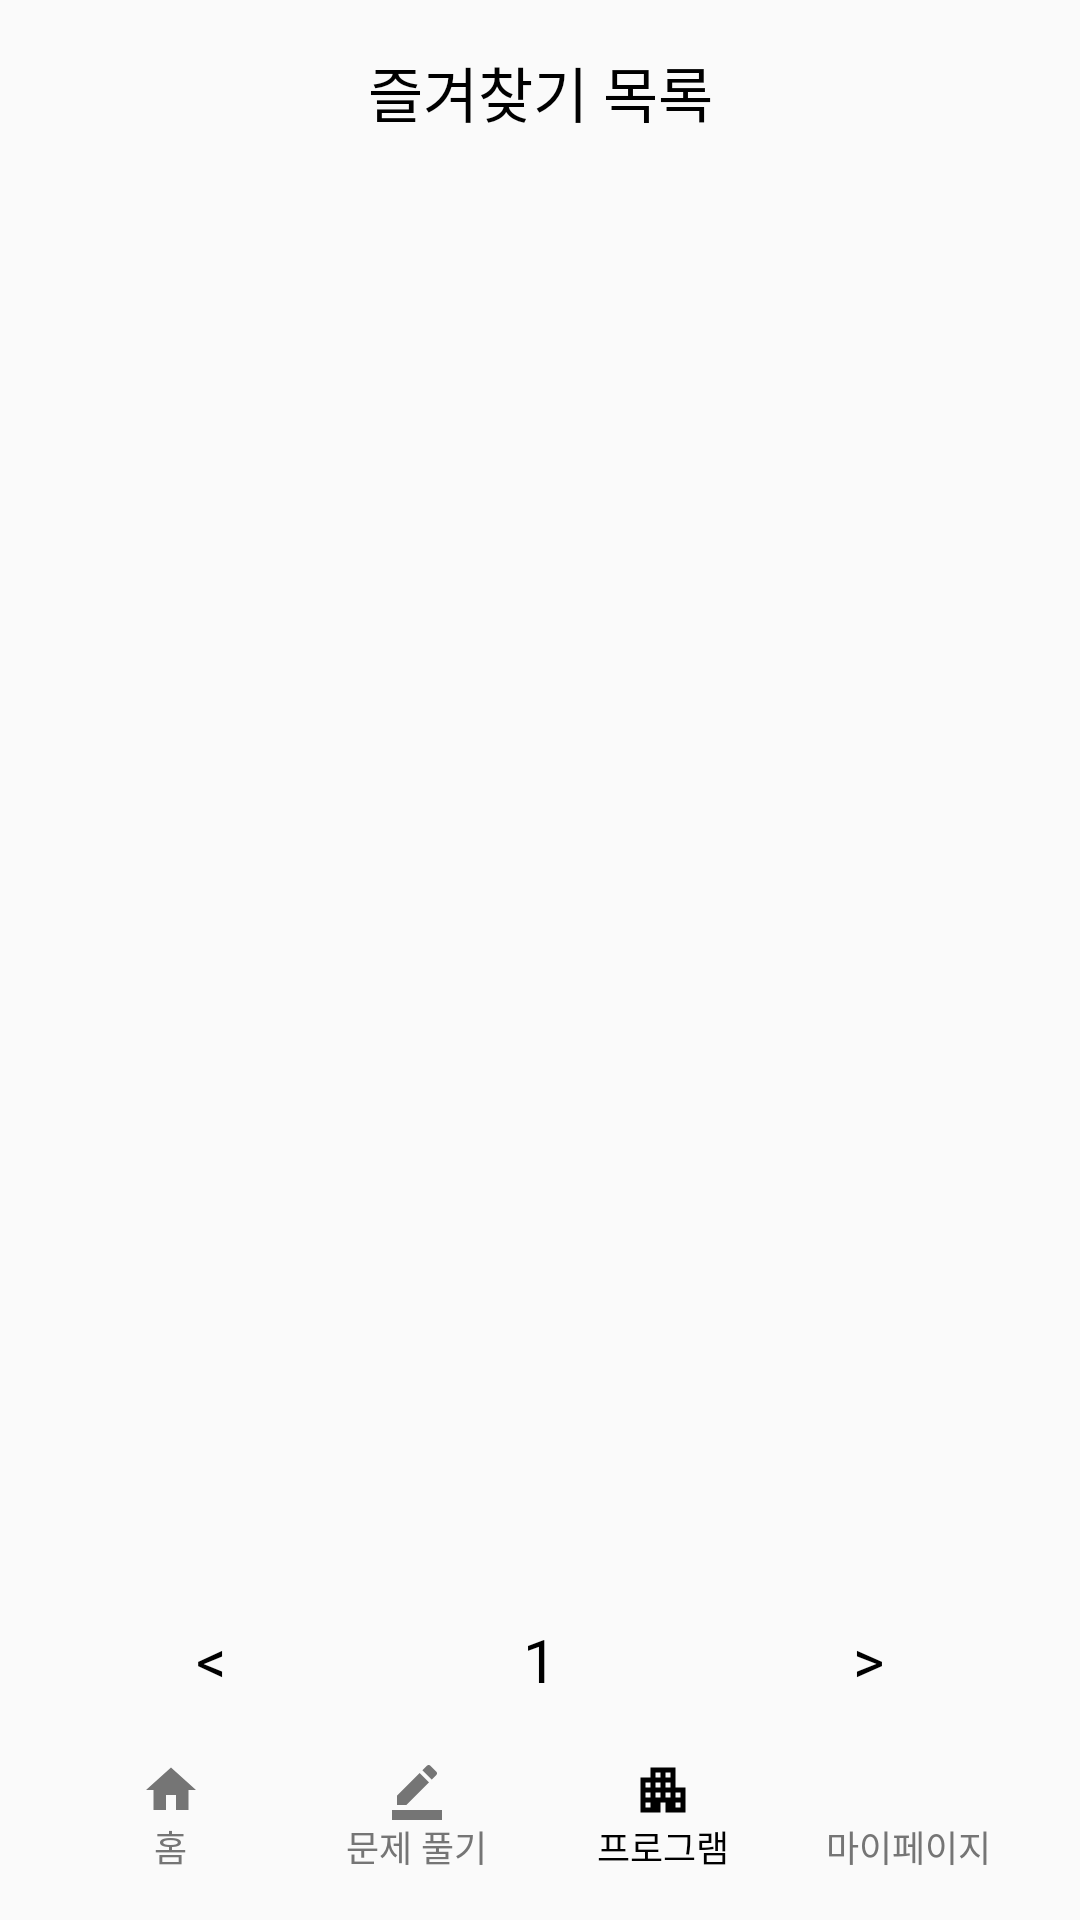

Android layout source for this screen:
<!-- AndroidManifest.xml: application theme Theme.Front -->
<!-- res/layout/activity_program_star.xml -->
<?xml version="1.0" encoding="utf-8"?>
<androidx.constraintlayout.widget.ConstraintLayout xmlns:android="http://schemas.android.com/apk/res/android"
        xmlns:tools="http://schemas.android.com/tools"
        xmlns:app="http://schemas.android.com/apk/res-auto"
        android:layout_width="match_parent"
        android:layout_height="match_parent"
        android:padding="16dp"
        tools:context=".program.ui.ProgramStarActivity">

    <LinearLayout
            android:id="@+id/linearLayout"
            android:layout_width="match_parent"
            android:layout_height="wrap_content"
            android:orientation="horizontal"
            tools:ignore="MissingConstraints">

        <TextView
                android:id="@+id/tv_program_list_title"
                android:layout_width="wrap_content"
                android:layout_height="match_parent"
                android:layout_gravity="center"
                android:layout_weight="1"
                android:gravity="center"
                style="@style/AndroidH1"
                android:textColor="@color/black"
                android:text="즐겨찾기 목록"
                app:layout_constraintEnd_toEndOf="parent"
                app:layout_constraintStart_toStartOf="parent"
                app:layout_constraintTop_toTopOf="parent" />
    </LinearLayout>

    <LinearLayout
            android:id="@+id/layout_back"
            android:layout_width="match_parent"
            android:layout_height="wrap_content"
            app:layout_constraintTop_toTopOf="@id/linearLayout"
            app:layout_constraintBottom_toBottomOf="@id/linearLayout"
            tools:ignore="MissingConstraints,NotSibling">

        <ImageButton
                android:id="@+id/btn_back"
                android:layout_width="30dp"
                android:layout_height="30dp"
                android:layout_gravity="left"
                android:foregroundGravity="bottom"
                android:background="@android:color/transparent"
                android:src="@drawable/ic_left"
                android:scaleType="fitCenter"
                tools:ignore="MissingConstraints"
                android:contentDescription="TODO">
        </ImageButton>
    </LinearLayout>


    <androidx.core.widget.NestedScrollView
            android:id="@+id/nestedScrollView"
            android:layout_width="match_parent"
            android:layout_height="0dp"
            android:fillViewport="true"
            app:layout_constraintBottom_toTopOf="@id/layout_enroll"
            app:layout_constraintLeft_toLeftOf="parent"
            app:layout_constraintRight_toRightOf="parent"
            app:layout_constraintTop_toBottomOf="@id/linearLayout">

        <androidx.recyclerview.widget.RecyclerView
                android:id="@+id/rv_program"
                android:layout_width="match_parent"
                android:layout_height="match_parent"
                android:layout_gravity="top"
                android:nestedScrollingEnabled="false"
                tools:listitem="@layout/item_quiz" />
    </androidx.core.widget.NestedScrollView>

    <LinearLayout
            android:id="@+id/layout_enroll"
            android:layout_width="match_parent"
            android:layout_height="wrap_content"
            app:layout_constraintStart_toStartOf="parent"
            app:layout_constraintBottom_toTopOf="@id/bottom">

        <TextView
                android:id="@+id/btn_page_before"
                android:layout_width="wrap_content"
                android:layout_height="match_parent"
                android:layout_gravity="center"
                android:layout_weight="1"
                android:gravity="center"
                style="@style/AndroidH1"
                android:textColor="@color/black"
                android:text="&lt;"
                app:layout_constraintEnd_toEndOf="parent"
                app:layout_constraintStart_toStartOf="parent"
                app:layout_constraintTop_toTopOf="parent" />

        <TextView
                android:id="@+id/tv_now_page"
                android:layout_width="wrap_content"
                android:layout_height="match_parent"
                android:layout_gravity="center"
                android:layout_weight="1"
                android:gravity="center"
                style="@style/AndroidH1"
                android:textColor="@color/black"
                android:text="1"
                app:layout_constraintEnd_toEndOf="parent"
                app:layout_constraintStart_toStartOf="parent"
                app:layout_constraintTop_toTopOf="parent" />

        <TextView
                android:id="@+id/btn_page_after"
                android:layout_width="wrap_content"
                android:layout_height="match_parent"
                android:layout_gravity="center"
                android:layout_weight="1"
                android:gravity="center"
                style="@style/AndroidH1"
                android:textColor="@color/black"
                android:text="&gt;"
                app:layout_constraintEnd_toEndOf="parent"
                app:layout_constraintStart_toStartOf="parent"
                app:layout_constraintTop_toTopOf="parent" />

    </LinearLayout>

    <LinearLayout
            android:id="@+id/bottom"
            android:layout_width="match_parent"
            android:layout_height="wrap_content"
            android:paddingTop="20dp"
            android:weightSum="4"
            app:layout_constraintBottom_toBottomOf="parent"
            app:layout_constraintLeft_toLeftOf="parent"
            app:layout_constraintRight_toRightOf="parent">

        <LinearLayout
                android:id="@+id/btn_home"
                android:layout_width="0dp"
                android:layout_height="match_parent"
                android:layout_weight="1"
                android:orientation="vertical">

            <Button
                    android:layout_width="20dp"
                    android:layout_height="20dp"
                    android:background="@drawable/ic_home"
                    android:backgroundTint="@color/gray600"
                    android:layout_gravity="center_horizontal">
            </Button>

            <TextView
                    style="@style/AndroidCaption2"
                    android:includeFontPadding="false"
                    android:layout_width="wrap_content"
                    android:layout_height="wrap_content"
                    android:textColor="@color/gray600"
                    android:text="홈"
                    android:layout_gravity="center_horizontal">

            </TextView>
        </LinearLayout>

        <LinearLayout
                android:id="@+id/btn_quiz"
                android:layout_width="0dp"
                android:layout_height="match_parent"
                android:layout_weight="1"
                android:orientation="vertical">

            <Button
                    android:layout_width="20dp"
                    android:layout_height="20dp"
                    android:background="@drawable/ic_quiz"
                    android:backgroundTint="@color/gray600"
                    android:layout_gravity="center_horizontal">
            </Button>

            <TextView
                    style="@style/AndroidCaption2"
                    android:includeFontPadding="false"
                    android:layout_width="wrap_content"
                    android:layout_height="wrap_content"
                    android:textColor="@color/gray600"
                    android:text="문제 풀기"
                    android:layout_gravity="center_horizontal">

            </TextView>
        </LinearLayout>

        <LinearLayout
                android:id="@+id/btn_program"
                android:layout_width="0dp"
                android:layout_height="match_parent"
                android:layout_weight="1"
                android:orientation="vertical">

            <Button
                    android:layout_width="20dp"
                    android:layout_height="20dp"
                    android:background="@drawable/ic_program"
                    android:backgroundTint="@color/black"
                    android:layout_gravity="center_horizontal">
            </Button>

            <TextView
                    style="@style/AndroidCaption2"
                    android:includeFontPadding="false"
                    android:layout_width="wrap_content"
                    android:layout_height="wrap_content"
                    android:text="프로그램"
                    android:textColor="@color/black"
                    android:layout_gravity="center_horizontal">

            </TextView>
        </LinearLayout>

        <LinearLayout
                android:id="@+id/btn_mypage"
                android:layout_width="0dp"
                android:layout_height="match_parent"
                android:layout_weight="1"
                android:orientation="vertical">

            <Button
                    android:layout_width="20dp"
                    android:layout_height="20dp"
                    android:background="@drawable/ic_mypage"
                    android:backgroundTint="@color/gray600"
                    android:layout_gravity="center_horizontal">
            </Button>

            <TextView
                    style="@style/AndroidCaption2"
                    android:includeFontPadding="false"
                    android:layout_width="wrap_content"
                    android:layout_height="wrap_content"
                    android:textColor="@color/gray600"
                    android:text="마이페이지"
                    android:layout_gravity="center_horizontal">

            </TextView>
        </LinearLayout>
    </LinearLayout>

</androidx.constraintlayout.widget.ConstraintLayout>
<!-- res/layout/item_quiz.xml (included above) -->
<?xml version="1.0" encoding="utf-8"?>
<androidx.constraintlayout.widget.ConstraintLayout xmlns:android="http://schemas.android.com/apk/res/android"
        xmlns:app="http://schemas.android.com/apk/res-auto"
        android:layout_width="match_parent"
        android:layout_height="wrap_content"
        android:padding="10dp">

    <TextView
            android:id="@+id/tv_quiz_title"
            android:layout_width="match_parent"
            android:layout_height="wrap_content"
            android:text="제목"
            style="@style/AndroidSubtitle1"
            android:textColor="@color/black"
            app:layout_constraintEnd_toEndOf="parent"
            app:layout_constraintStart_toStartOf="parent"
            app:layout_constraintTop_toTopOf="parent" />

</androidx.constraintlayout.widget.ConstraintLayout>
<!-- resources referenced by this layout -->
<resources>
  <color name="black">#FF000000</color>
  <color name="gray600">#757575</color>
  <!-- drawable ic_home (drawable) -->
  <vector android:height="15dp" android:tint="#000000"
      android:viewportHeight="24" android:viewportWidth="24"
      android:width="15dp" xmlns:android="http://schemas.android.com/apk/res/android">
      <path android:fillColor="@android:color/white" android:pathData="M10,20v-6h4v6h5v-8h3L12,3 2,12h3v8z"/>
  </vector>
  <!-- drawable ic_program (drawable) -->
  <vector android:height="15dp" android:tint="#000000"
      android:viewportHeight="24" android:viewportWidth="24"
      android:width="15dp" xmlns:android="http://schemas.android.com/apk/res/android">
      <path android:fillColor="@android:color/white" android:pathData="M17,11V3H7v4H3v14h8v-4h2v4h8V11H17zM7,19H5v-2h2V19zM7,15H5v-2h2V15zM7,11H5V9h2V11zM11,15H9v-2h2V15zM11,11H9V9h2V11zM11,7H9V5h2V7zM15,15h-2v-2h2V15zM15,11h-2V9h2V11zM15,7h-2V5h2V7zM19,19h-2v-2h2V19zM19,15h-2v-2h2V15z"/>
  </vector>
  <!-- drawable ic_quiz (drawable) -->
  <vector android:height="15dp" android:tint="#000000"
      android:viewportHeight="24" android:viewportWidth="24"
      android:width="15dp" xmlns:android="http://schemas.android.com/apk/res/android">
      <path android:fillColor="@android:color/white" android:pathData="M22,24H2v-4h20V24zM13.06,5.19l3.75,3.75L7.75,18H4v-3.75L13.06,5.19zM17.88,7.87l-3.75,-3.75l1.83,-1.83c0.39,-0.39 1.02,-0.39 1.41,0l2.34,2.34c0.39,0.39 0.39,1.02 0,1.41L17.88,7.87z"/>
  </vector>
  <style name="AndroidCaption2">
          <item name="android:fontFamily">@font/noto_medium</item>
          <item name="android:textSize">12sp</item>
          <item name="android:lineSpacingExtra">18sp</item>
      </style>
  <style name="AndroidH1">
          <item name="android:fontFamily">@font/noto_bold</item>
          <item name="android:textSize">20sp</item>
          <item name="android:lineSpacingExtra">26sp</item>
      </style>
  <style name="AndroidSubtitle1">
          <item name="android:fontFamily">@font/noto_bold</item>
          <item name="android:textSize">16sp</item>
          <item name="android:lineSpacingExtra">24sp</item>
      </style>
  <style name="Theme.Front" parent="Base.Theme.Front" />
  <style name="Base.Theme.Front" parent="Theme.AppCompat.Light">
          <item name="colorPrimary">@color/green</item>
          <item name="colorPrimaryVariant">@color/gray600</item>
          <item name="colorOnPrimary">@color/white</item>
          <item name="windowNoTitle">true</item>
          
          <item name="colorSecondary">@color/green</item>
          <item name="colorSecondaryVariant">@color/gray200</item>
          <item name="colorOnSecondary">@color/black</item>
          <item name="windowActionBar">false</item>
      </style>
  <color name="green">#4CAF50</color>
  <color name="white">#FFFFFFFF</color>
  <color name="gray200">#EEEEEE</color>
</resources>
